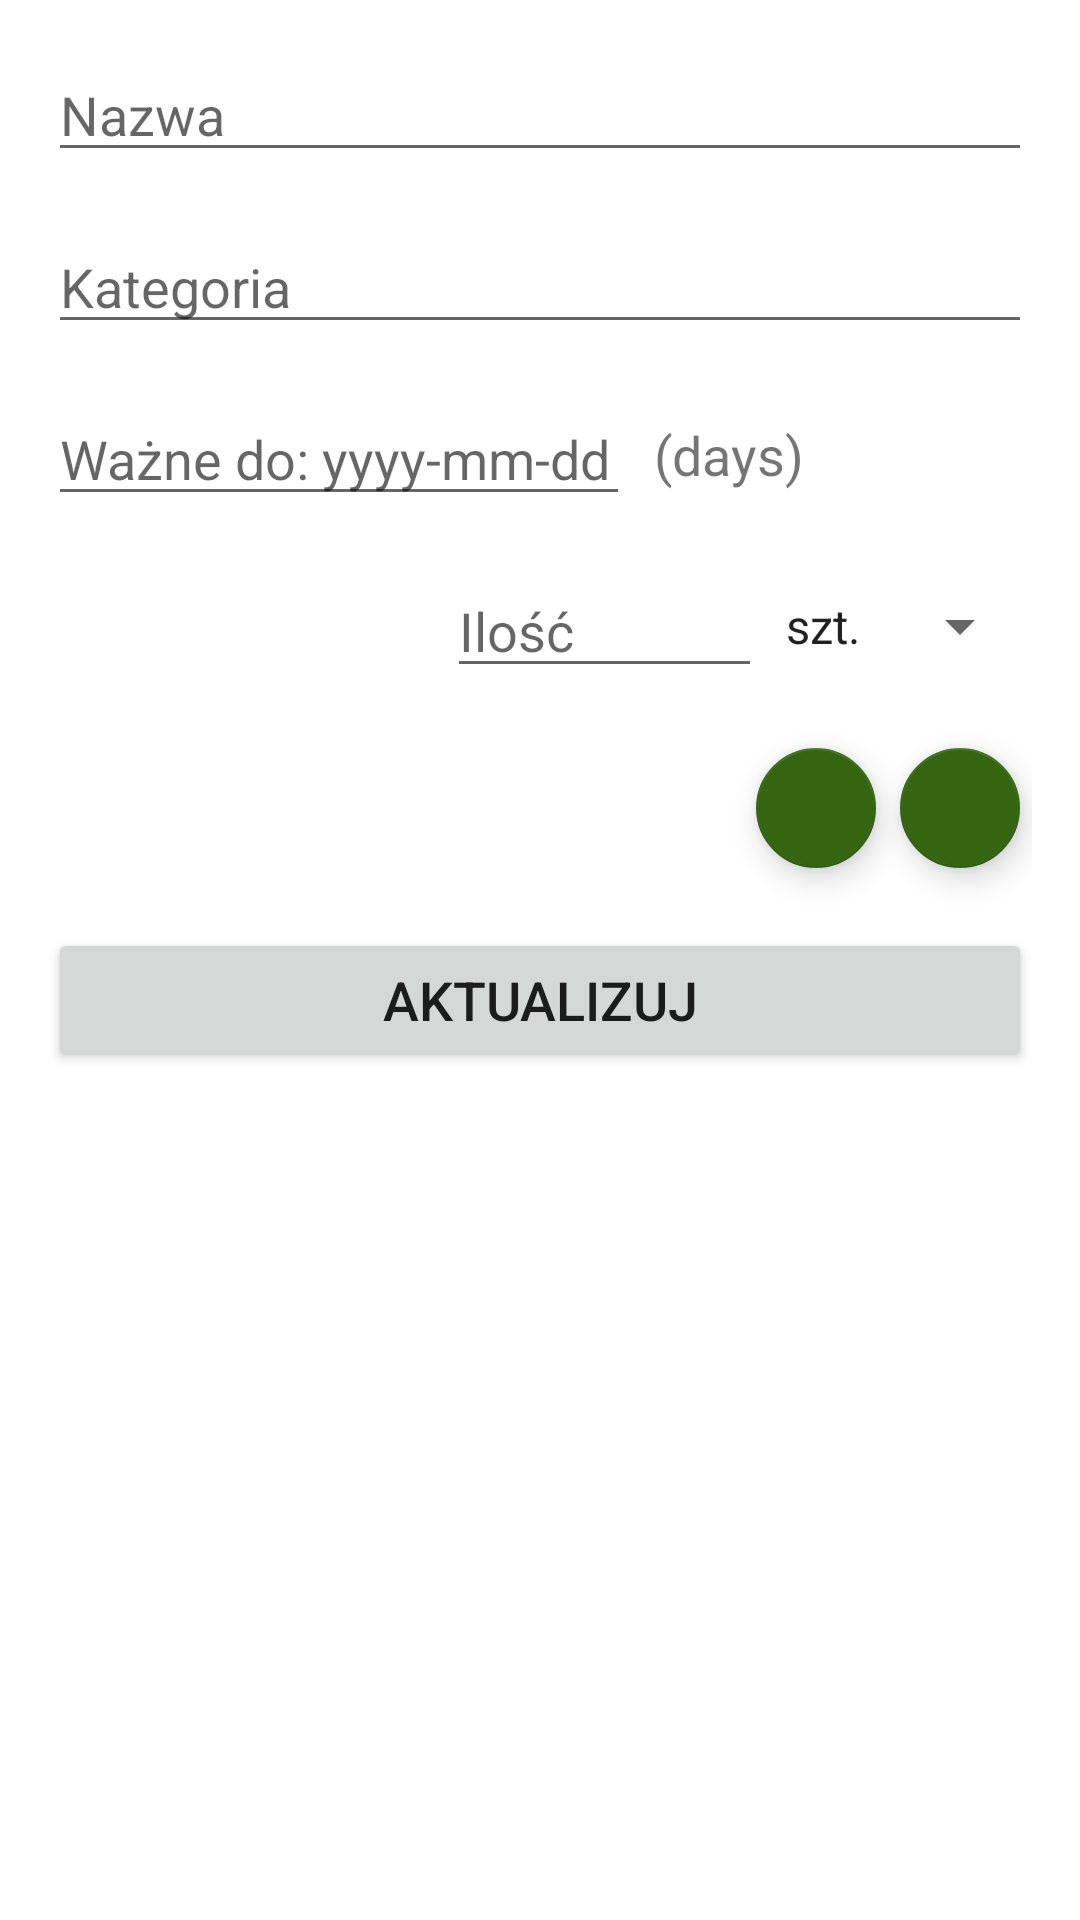

Android layout source for this screen:
<!-- AndroidManifest.xml: application theme Theme.WhatsInFridge -->
<!-- res/layout/fragment_update_product.xml -->
<?xml version="1.0" encoding="utf-8"?>
<androidx.constraintlayout.widget.ConstraintLayout xmlns:android="http://schemas.android.com/apk/res/android"
    xmlns:app="http://schemas.android.com/apk/res-auto"
    xmlns:tools="http://schemas.android.com/tools"
    android:layout_width="match_parent"
    android:layout_height="match_parent"
    android:padding="16dp"
    tools:context=".fragments.productUpdate.UpdateProductFragment">

    <EditText
        android:id="@+id/etUpdateName"
        android:layout_width="match_parent"
        android:layout_height="wrap_content"
        android:ems="10"
        android:hint="Nazwa"
        android:inputType="textPersonName"
        android:textSize="18sp"
        app:layout_constraintEnd_toEndOf="parent"
        app:layout_constraintStart_toStartOf="parent"
        app:layout_constraintTop_toTopOf="parent" />

    
    <EditText
        android:id="@+id/etUpdateCategory"
        android:layout_width="match_parent"
        android:layout_height="wrap_content"
        android:layout_marginTop="16dp"
        android:ems="10"
        android:hint="Kategoria"
        android:inputType="textPersonName"
        android:textSize="18sp"
        app:layout_constraintEnd_toEndOf="parent"
        app:layout_constraintStart_toStartOf="parent"
        app:layout_constraintTop_toBottomOf="@+id/etUpdateName" />

    <EditText
        android:id="@+id/etUpdateExpirationDate"
        android:layout_width="0dp"
        android:layout_height="wrap_content"
        android:layout_marginTop="16dp"
        android:layout_marginEnd="8dp"
        android:ems="10"
        android:hint="Ważne do: yyyy-mm-dd"
        android:inputType="date"
        android:textSize="18sp"
        app:layout_constraintEnd_toStartOf="@id/tvTillExpiration"
        app:layout_constraintStart_toStartOf="parent"
        app:layout_constraintTop_toBottomOf="@id/etUpdateCategory" />

    <TextView
        android:id="@+id/tvTillExpiration"
        android:layout_width="wrap_content"
        android:layout_height="wrap_content"
        android:ems="6"
        android:text="(days)"
        android:textSize="18sp"
        app:layout_constraintBottom_toBottomOf="@id/etUpdateExpirationDate"
        app:layout_constraintEnd_toEndOf="parent"
        app:layout_constraintTop_toTopOf="@id/etUpdateExpirationDate" />

    <EditText
        android:id="@+id/etUpdateAmount"
        android:layout_width="wrap_content"
        android:layout_height="wrap_content"
        android:layout_marginTop="16dp"
        android:ems="5"
        android:hint="Ilość"
        android:inputType="numberDecimal"
        android:textSize="18sp"
        app:layout_constraintEnd_toStartOf="@id/spinnerUpdateAmountType"
        app:layout_constraintTop_toBottomOf="@+id/etUpdateExpirationDate" />

    <Spinner
        android:id="@+id/spinnerUpdateAmountType"
        android:layout_width="wrap_content"
        android:layout_height="wrap_content"
        android:entries="@array/spinner_amount_type"
        app:layout_constraintBottom_toBottomOf="@id/etUpdateAmount"
        app:layout_constraintEnd_toEndOf="parent"
        app:layout_constraintTop_toTopOf="@id/etUpdateAmount" />

    
    <Spinner
        android:id="@+id/spinnerUpdateAmountPcs"
        android:layout_width="wrap_content"
        android:layout_height="wrap_content"
        android:layout_marginEnd="8dp"
        android:entries="@array/spinner_amounts_pieces"
        android:visibility="invisible"
        app:layout_constraintBottom_toBottomOf="@id/fabSubtractAmount"
        app:layout_constraintEnd_toStartOf="@id/fabAddAmount"
        app:layout_constraintTop_toTopOf="@id/fabSubtractAmount" />

    <Spinner
        android:id="@+id/spinnerUpdateAmountGramMl"
        android:layout_width="wrap_content"
        android:layout_height="wrap_content"
        android:layout_marginEnd="8dp"
        android:entries="@array/spinner_amounts_grams_milliliters"
        android:visibility="invisible"
        app:layout_constraintBottom_toBottomOf="@id/fabSubtractAmount"
        app:layout_constraintEnd_toStartOf="@id/fabAddAmount"
        app:layout_constraintTop_toTopOf="@id/fabSubtractAmount" />

    <Spinner
        android:id="@+id/spinnerUpdateAmountKgLiter"
        android:layout_width="wrap_content"
        android:layout_height="wrap_content"
        android:layout_marginEnd="8dp"
        android:entries="@array/spinner_amounts_kilograms_liters"
        android:visibility="invisible"
        app:layout_constraintBottom_toBottomOf="@id/fabSubtractAmount"
        app:layout_constraintEnd_toStartOf="@id/fabAddAmount"
        app:layout_constraintTop_toTopOf="@id/fabSubtractAmount" />

    
    <com.google.android.material.floatingactionbutton.FloatingActionButton
        android:id="@+id/fabAddAmount"
        android:layout_width="wrap_content"
        android:layout_height="wrap_content"
        android:clickable="true"
        android:contentDescription="add the amount of spinnerUpdateAmount"
        android:src="@drawable/ic_add"
        app:fabSize="mini"
        app:layout_constraintEnd_toStartOf="@id/fabSubtractAmount"
        app:layout_constraintTop_toTopOf="@id/fabSubtractAmount" />

    <com.google.android.material.floatingactionbutton.FloatingActionButton
        android:id="@+id/fabSubtractAmount"
        android:layout_width="wrap_content"
        android:layout_height="wrap_content"
        android:layout_marginTop="16dp"
        android:clickable="true"
        android:contentDescription="subtract the amount of spinnerUpdateAmount"
        android:src="@drawable/ic_remove"
        app:fabSize="mini"
        app:layout_constraintEnd_toEndOf="parent"
        app:layout_constraintTop_toBottomOf="@id/etUpdateAmount" />

    <Button
        android:id="@+id/btnUpdate"
        android:layout_width="match_parent"
        android:layout_height="wrap_content"
        android:layout_marginTop="16dp"
        android:text="Aktualizuj"
        android:textSize="18sp"
        app:layout_constraintEnd_toEndOf="parent"
        app:layout_constraintStart_toStartOf="parent"
        app:layout_constraintTop_toBottomOf="@+id/fabSubtractAmount" />

</androidx.constraintlayout.widget.ConstraintLayout>
<!-- resources referenced by this layout -->
<resources>
  <string-array name="spinner_amount_type">
          <item>szt.</item>
          <item>g</item>
          <item>kg</item>
          <item>ml</item>
          <item>l</item>
      </string-array>
  <string-array name="spinner_amounts_grams_milliliters">
          <item>10</item>
          <item>25</item>
          <item>50</item>
          <item>100</item>
          <item>250</item>
          <item>500</item>
      </string-array>
  <string-array name="spinner_amounts_kilograms_liters">
          <item>0.1</item>
          <item>0.25</item>
          <item>0.33</item>
          <item>0.5</item>
          <item>1</item>
          <item>2</item>
          <item>5</item>
      </string-array>
  <string-array name="spinner_amounts_pieces">
          <item>0.25</item>
          <item>0.5</item>
          <item>1</item>
          <item>2</item>
          <item>5</item>
          <item>10</item>
      </string-array>
  <style name="Theme.WhatsInFridge" parent="Theme.MaterialComponents.DayNight.DarkActionBar">
          
          <item name="colorPrimary">@color/primaryColor</item>
          <item name="colorPrimaryVariant">@color/primaryDarkColor</item>
          <item name="colorOnPrimary">@color/primaryTextColor</item>
          
          <item name="colorSecondary">@color/secondaryColor</item>
          <item name="colorSecondaryVariant">@color/secondaryDarkColor</item>
          <item name="colorOnSecondary">@color/secondaryTextColor</item>
          
          <item name="android:statusBarColor" tools:targetApi="l">?attr/colorPrimaryVariant</item>
          
      </style>
  <color name="primaryColor">#7da1b2</color>
  <color name="primaryDarkColor">#4f7282</color>
  <color name="primaryTextColor">#000000</color>
  <color name="secondaryColor">#346612</color>
  <color name="secondaryDarkColor">#063b00</color>
  <color name="secondaryTextColor">#ffffff</color>
</resources>
